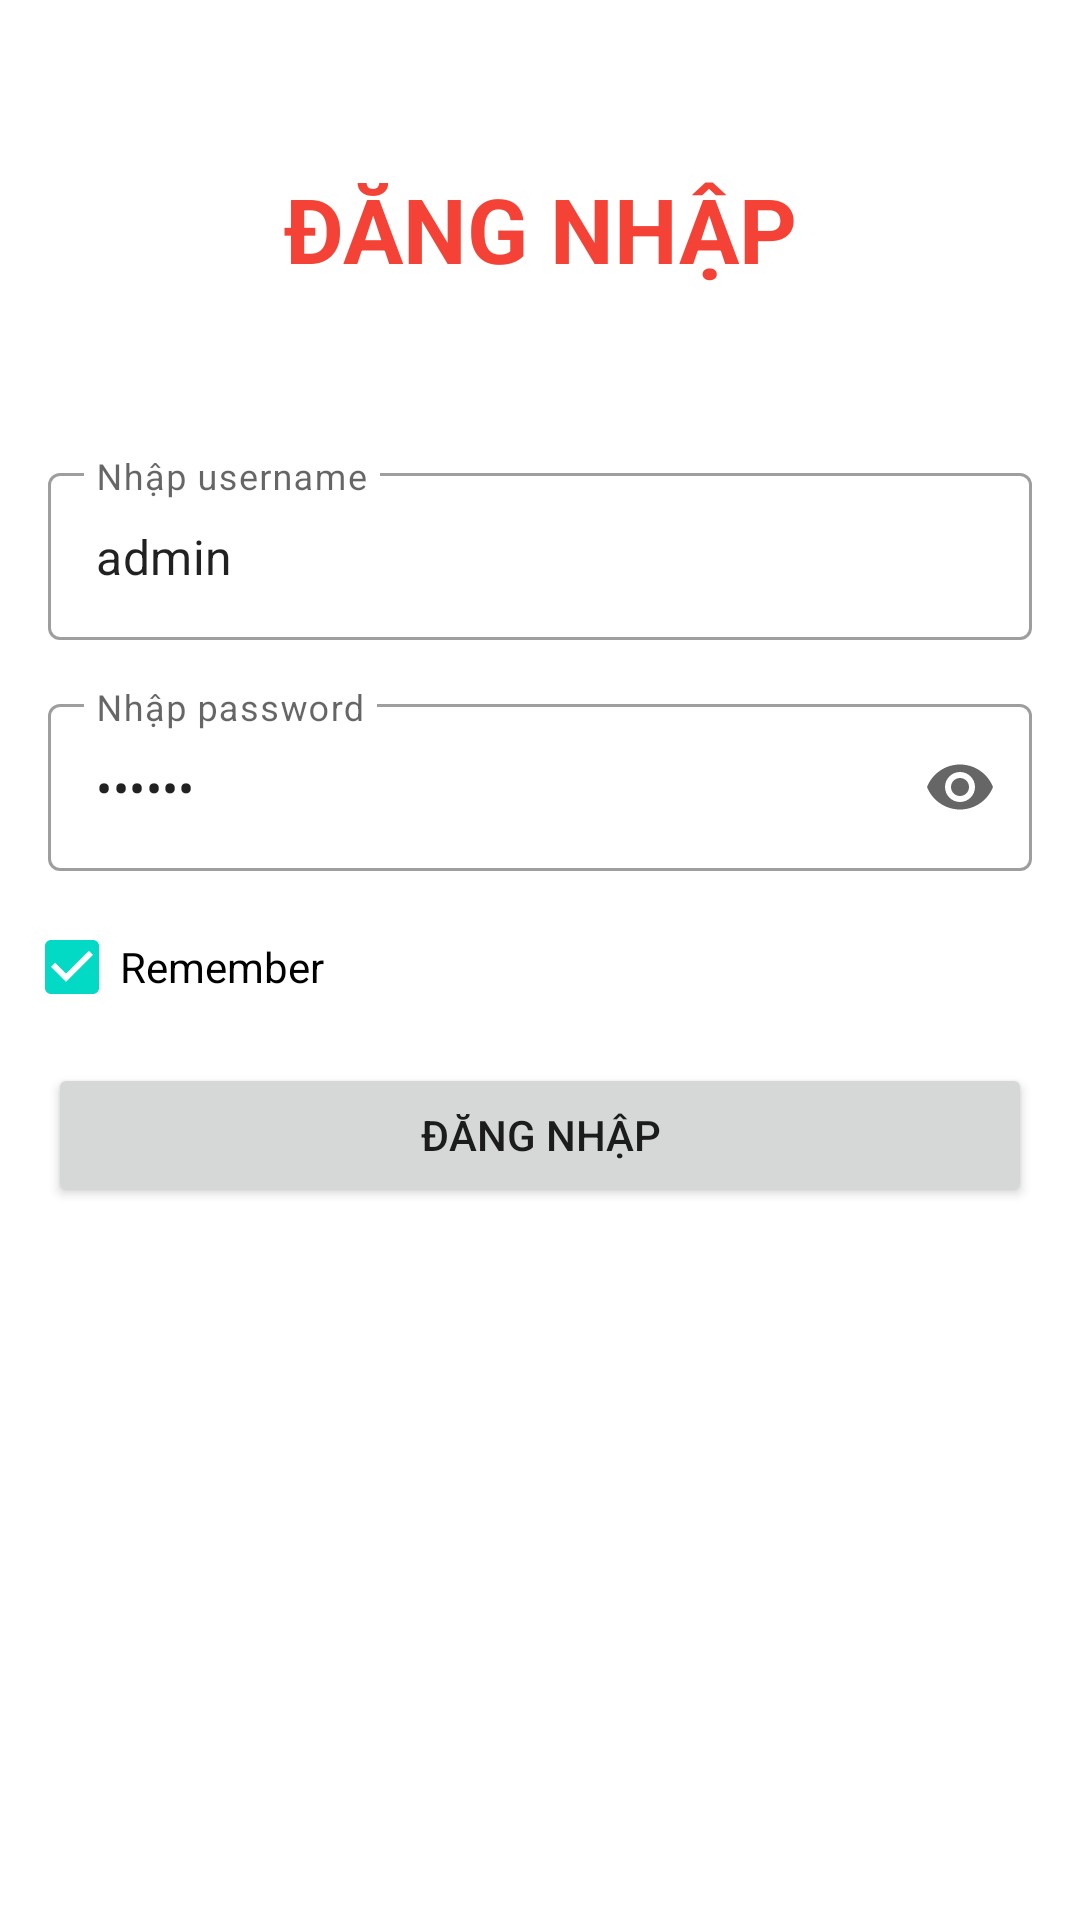

Layout XML and referenced resources for this Android screen:
<!-- AndroidManifest.xml: application theme Theme.DesignTechWorld -->
<!-- res/layout/activity_login.xml -->
<?xml version="1.0" encoding="utf-8"?>
<LinearLayout xmlns:android="http://schemas.android.com/apk/res/android"
    xmlns:tools="http://schemas.android.com/tools"
    android:layout_width="match_parent"
    xmlns:app="http://schemas.android.com/apk/res-auto"
    android:orientation="vertical"
    android:layout_height="match_parent"
    android:padding="8dp"
    tools:context=".LoginActivity">

    <TextView
        android:layout_margin="48dp"
        android:textStyle="bold"
        android:layout_width="match_parent"
        android:layout_height="wrap_content"
        android:text="ĐĂNG NHẬP"
        android:textColor="#F44336"
        android:textSize="30sp"
        android:gravity="center"/>

    <com.google.android.material.textfield.TextInputLayout
        android:layout_margin="8dp"
        android:layout_width="match_parent"
        style="@style/Widget.MaterialComponents.TextInputLayout.OutlinedBox"
        android:layout_height="wrap_content">
        <com.google.android.material.textfield.TextInputEditText
            android:text="admin"
            android:layout_width="match_parent"
            android:layout_height="match_parent"
            android:hint="Nhập username"
            android:id="@+id/edt_account_id"/>
    </com.google.android.material.textfield.TextInputLayout>

    <com.google.android.material.textfield.TextInputLayout
        android:layout_margin="8dp"
        android:layout_width="match_parent"
        app:endIconMode="password_toggle"
        android:layout_height="wrap_content"
        style="@style/Widget.MaterialComponents.TextInputLayout.OutlinedBox">
        <com.google.android.material.textfield.TextInputEditText
            android:text="group3"
            android:inputType="textPassword"
            android:layout_width="match_parent"
            android:layout_height="match_parent"
            android:hint="Nhập password"
            android:id="@+id/edt_account_password"/>
    </com.google.android.material.textfield.TextInputLayout>

    <CheckBox
        android:id="@+id/chk_remember"
        android:checked="true"
        android:layout_width="match_parent"
        android:text="Remember"
        android:layout_height="wrap_content"/>

    <Button
        android:layout_margin="8dp"
        android:layout_width="match_parent"
        android:layout_height="wrap_content"
        android:text="Đăng nhập"
        android:id="@+id/btn_login"/>

</LinearLayout>
<!-- resources referenced by this layout -->
<resources>
  <style name="Theme.DesignTechWorld" parent="Theme.MaterialComponents.DayNight.DarkActionBar">
          
          <item name="colorPrimary">@android:color/holo_blue_bright</item>
          <item name="colorPrimaryVariant">@color/purple_700</item>
          <item name="colorOnPrimary">@color/white</item>
          
          <item name="colorSecondary">@color/teal_200</item>
          <item name="colorSecondaryVariant">@color/teal_700</item>
          <item name="colorOnSecondary">@color/black</item>
          
          <item name="android:statusBarColor">@android:color/holo_blue_dark</item>
          
      </style>
  <!-- not gathered from this repository: default colours our renderer supplied (Android Studio template values) -->
  <color name="purple_700">#FF3700B3</color>
  <color name="teal_200">#FF03DAC5</color>
  <color name="teal_700">#FF018786</color>
  <color name="black">#FF000000</color>
  <color name="white">#FFFFFFFF</color>
</resources>
